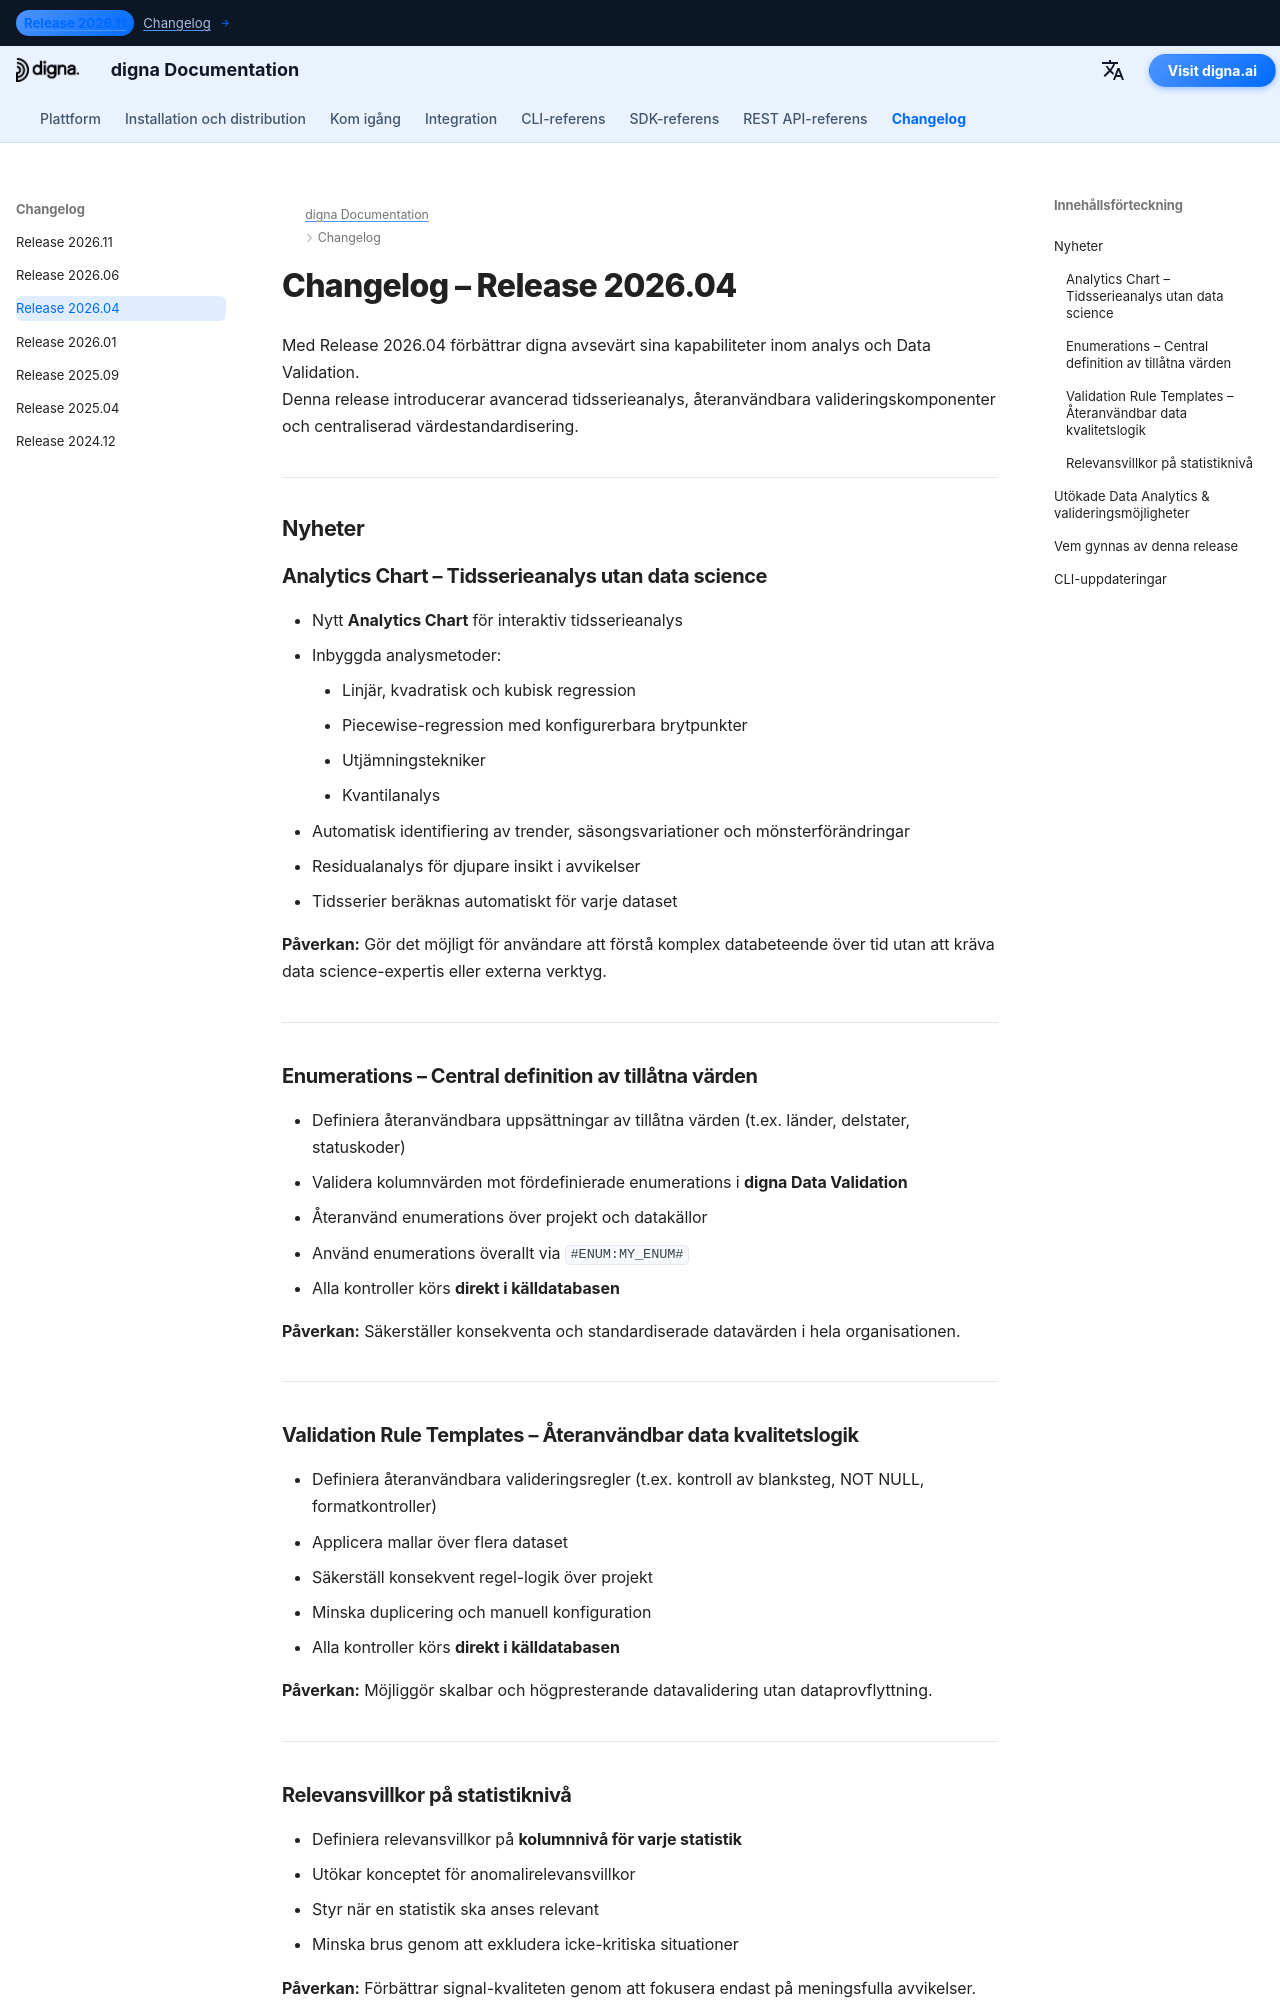

repository: dignaai/digna-docs · page: sv/changelog/Release_202604/index.html · generator: mkdocs

---
title: digna Release 2026.04 | Analytics Chart, Enumerations & Validation Rule Templates
description: Läs vad som är nytt i digna Release 2026.04. Denna version introducerar avancerad tidsserieanalys med Analytics Chart, återanvändbara valideringsmallar, uppräkningsvärden för tillåtna värden och relevansvillkor på kolumnnivå.
keywords: digna Release 2026.04, digna changelog, digna Data Analytics, tidsserieanalys, regression, valideringsmallar för data, enumerations, validering av tillåtna värden, data kvalitet regler, data observability
image: /assets/logo_square.png
---

# Changelog – Release 2026.04  

Med Release 2026.04 förbättrar digna avsevärt sina kapabiliteter inom analys och Data Validation.  
Denna release introducerar avancerad tidsserieanalys, återanvändbara valideringskomponenter och centraliserad värdestandardisering.

---

## Nyheter  

### Analytics Chart – Tidsserieanalys utan data science  
- Nytt **Analytics Chart** för interaktiv tidsserieanalys  
- Inbyggda analysmetoder:
    - Linjär, kvadratisk och kubisk regression  
    - Piecewise-regression med konfigurerbara brytpunkter  
    - Utjämningstekniker  
    - Kvantilanalys  
- Automatisk identifiering av trender, säsongsvariationer och mönsterförändringar  
- Residualanalys för djupare insikt i avvikelser  
- Tidsserier beräknas automatiskt för varje dataset  

**Påverkan:** Gör det möjligt för användare att förstå komplex databeteende över tid utan att kräva data science-expertis eller externa verktyg.

---

### Enumerations – Central definition av tillåtna värden  
- Definiera återanvändbara uppsättningar av tillåtna värden (t.ex. länder, delstater, statuskoder)  
- Validera kolumnvärden mot fördefinierade enumerations i **digna Data Validation**  
- Återanvänd enumerations över projekt och datakällor  
- Använd enumerations överallt via `#ENUM:MY_ENUM#`  
- Alla kontroller körs **direkt i källdatabasen**  

**Påverkan:** Säkerställer konsekventa och standardiserade datavärden i hela organisationen.

---
